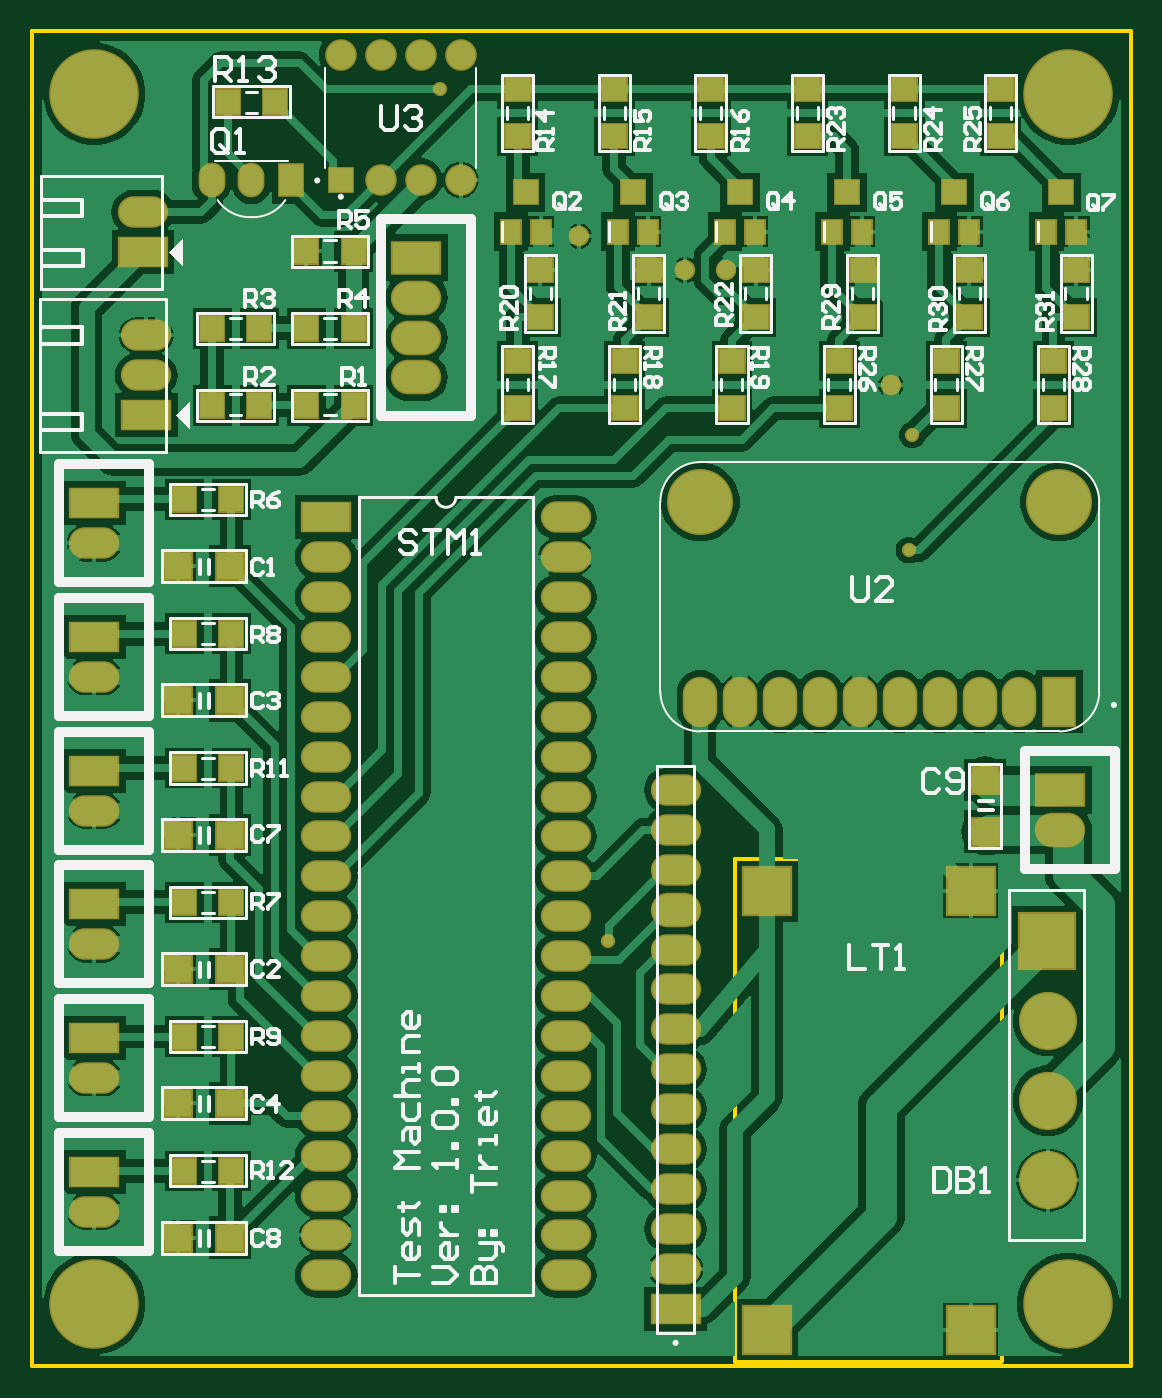
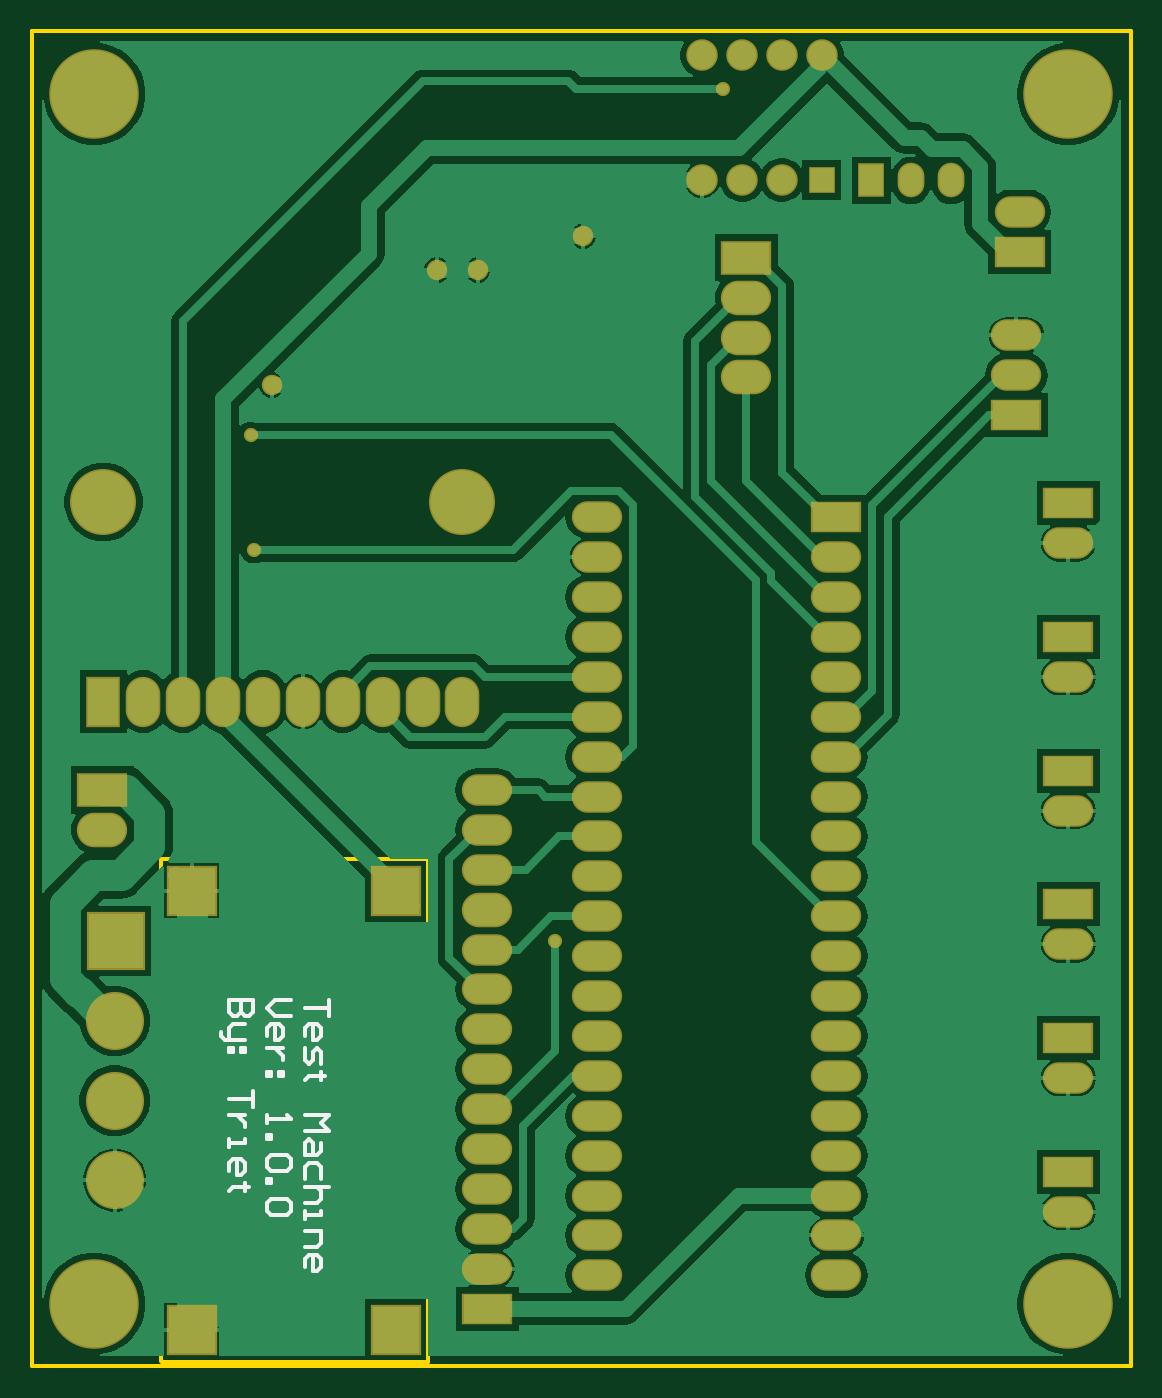
Circuit board: 9 layer files. Board 17.0 x 32.0 mm.
- bottom_copper: PCB1.GBL (36303 bytes)
- bottom_silk: PCB1.GBO (3170 bytes)
- bottom_mask: PCB1.GBS (3040 bytes)
- outline: PCB1.GKO (371 bytes)
- outline: PCB1.GM1 (434 bytes)
- top_copper: PCB1.GTL (63338 bytes)
- top_silk: PCB1.GTO (28946 bytes)
- paste: PCB1.GTP (2254 bytes)
- top_mask: PCB1.GTS (4994 bytes)

=== bottom_copper: PCB1.GBL (36303 bytes, source omitted) ===
=== bottom_silk: PCB1.GBO ===
G04*
G04 #@! TF.GenerationSoftware,Altium Limited,Altium Designer,21.3.2 (30)*
G04*
G04 Layer_Color=32896*
%FSTAX24Y24*%
%MOIN*%
G70*
G04*
G04 #@! TF.SameCoordinates,B2E6FB57-DAF8-471C-B04C-D09EA4292E56*
G04*
G04*
G04 #@! TF.FilePolarity,Positive*
G04*
G01*
G75*
%ADD12C,0.0100*%
D12*
X020094Y009191D02*
Y008791D01*
Y008991D01*
X020694D01*
Y008292D02*
Y008492D01*
X020594Y008592D01*
X020394D01*
X020294Y008492D01*
Y008292D01*
X020394Y008192D01*
X020494D01*
Y008592D01*
X020694Y007992D02*
Y007692D01*
X020594Y007592D01*
X020494Y007692D01*
Y007892D01*
X020394Y007992D01*
X020294Y007892D01*
Y007592D01*
X020194Y007292D02*
X020294D01*
Y007392D01*
Y007192D01*
Y007292D01*
X020594D01*
X020694Y007192D01*
Y006292D02*
X020094D01*
X020294Y006092D01*
X020094Y005892D01*
X020694D01*
X020294Y005592D02*
Y005393D01*
X020394Y005293D01*
X020694D01*
Y005592D01*
X020594Y005692D01*
X020494Y005592D01*
Y005293D01*
X020294Y004693D02*
Y004993D01*
X020394Y005093D01*
X020594D01*
X020694Y004993D01*
Y004693D01*
X020094Y004493D02*
X020694D01*
X020394D01*
X020294Y004393D01*
Y004193D01*
X020394Y004093D01*
X020694D01*
Y003893D02*
Y003693D01*
Y003793D01*
X020294D01*
Y003893D01*
X020694Y003393D02*
X020294D01*
Y003093D01*
X020394Y002993D01*
X020694D01*
Y002494D02*
Y002693D01*
X020594Y002793D01*
X020394D01*
X020294Y002693D01*
Y002494D01*
X020394Y002394D01*
X020494D01*
Y002793D01*
X021054Y009191D02*
X021454D01*
X021654Y008991D01*
X021454Y008791D01*
X021054D01*
X021654Y008292D02*
Y008492D01*
X021554Y008592D01*
X021354D01*
X021254Y008492D01*
Y008292D01*
X021354Y008192D01*
X021454D01*
Y008592D01*
X021254Y007992D02*
X021654D01*
X021454D01*
X021354Y007892D01*
X021254Y007792D01*
Y007692D01*
Y007392D02*
Y007292D01*
X021354D01*
Y007392D01*
X021254D01*
X021554D02*
Y007292D01*
X021654D01*
Y007392D01*
X021554D01*
X021654Y006292D02*
Y006092D01*
Y006192D01*
X021054D01*
X021154Y006292D01*
X021654Y005792D02*
X021554D01*
Y005692D01*
X021654D01*
Y005792D01*
X021154Y005293D02*
X021054Y005193D01*
Y004993D01*
X021154Y004893D01*
X021554D01*
X021654Y004993D01*
Y005193D01*
X021554Y005293D01*
X021154D01*
X021654Y004693D02*
X021554D01*
Y004593D01*
X021654D01*
Y004693D01*
X021154Y004193D02*
X021054Y004093D01*
Y003893D01*
X021154Y003793D01*
X021554D01*
X021654Y003893D01*
Y004093D01*
X021554Y004193D01*
X021154D01*
X022014Y009191D02*
X022613D01*
Y008891D01*
X022513Y008791D01*
X022414D01*
X022314Y008891D01*
Y009191D01*
Y008891D01*
X022214Y008791D01*
X022114D01*
X022014Y008891D01*
Y009191D01*
X022214Y008592D02*
X022513D01*
X022613Y008492D01*
Y008192D01*
X022713D01*
X022813Y008292D01*
Y008392D01*
X022613Y008192D02*
X022214D01*
Y007992D02*
Y007892D01*
X022314D01*
Y007992D01*
X022214D01*
X022513D02*
Y007892D01*
X022613D01*
Y007992D01*
X022513D01*
X022014Y006892D02*
Y006492D01*
Y006692D01*
X022613D01*
X022214Y006292D02*
X022613D01*
X022414D01*
X022314Y006192D01*
X022214Y006092D01*
Y005992D01*
X022613Y005692D02*
Y005493D01*
Y005592D01*
X022214D01*
Y005692D01*
X022613Y004893D02*
Y005093D01*
X022513Y005193D01*
X022314D01*
X022214Y005093D01*
Y004893D01*
X022314Y004793D01*
X022414D01*
Y005193D01*
X022114Y004493D02*
X022214D01*
Y004593D01*
Y004393D01*
Y004493D01*
X022513D01*
X022613Y004393D01*
M02*

=== bottom_mask: PCB1.GBS ===
G04*
G04 #@! TF.GenerationSoftware,Altium Limited,Altium Designer,21.3.2 (30)*
G04*
G04 Layer_Color=16711935*
%FSTAX24Y24*%
%MOIN*%
G70*
G04*
G04 #@! TF.SameCoordinates,B2E6FB57-DAF8-471C-B04C-D09EA4292E56*
G04*
G04*
G04 #@! TF.FilePolarity,Negative*
G04*
G01*
G75*
%ADD25R,0.0671X0.0671*%
%ADD27C,0.1655*%
%ADD28R,0.0867X0.1261*%
%ADD29O,0.0867X0.1261*%
%ADD30R,0.1261X0.1261*%
%ADD31O,0.1261X0.0789*%
%ADD32R,0.1261X0.0789*%
%ADD33O,0.1261X0.0789*%
%ADD34R,0.1261X0.0789*%
%ADD35O,0.1261X0.0867*%
%ADD36R,0.1261X0.0867*%
%ADD37O,0.0671X0.0867*%
%ADD38R,0.0671X0.0867*%
%ADD39C,0.0789*%
%ADD40C,0.1458*%
%ADD41R,0.1458X0.1458*%
%ADD42C,0.2245*%
%ADD43C,0.0356*%
%ADD44C,0.0513*%
D25*
X007752Y029736D02*
D03*
D27*
X02576Y021666D02*
D03*
X01676D02*
D03*
D28*
X02576Y016666D02*
D03*
D29*
X02476D02*
D03*
X02376D02*
D03*
X02276D02*
D03*
X02176D02*
D03*
X01676D02*
D03*
X01776D02*
D03*
X01876D02*
D03*
X01976D02*
D03*
X02076D02*
D03*
D30*
X023541Y000903D02*
D03*
Y011927D02*
D03*
X018423Y000903D02*
D03*
Y011927D02*
D03*
D31*
X013386Y002283D02*
D03*
Y003283D02*
D03*
Y004283D02*
D03*
Y005283D02*
D03*
Y006283D02*
D03*
Y007283D02*
D03*
Y008283D02*
D03*
Y009283D02*
D03*
Y010283D02*
D03*
Y011283D02*
D03*
Y012283D02*
D03*
Y013283D02*
D03*
Y014283D02*
D03*
Y015283D02*
D03*
Y016283D02*
D03*
Y017283D02*
D03*
Y018283D02*
D03*
Y019283D02*
D03*
Y020283D02*
D03*
Y021283D02*
D03*
X007386Y002283D02*
D03*
Y003283D02*
D03*
Y004283D02*
D03*
Y005283D02*
D03*
Y006283D02*
D03*
Y007283D02*
D03*
Y008283D02*
D03*
Y009283D02*
D03*
Y010283D02*
D03*
Y011283D02*
D03*
Y012283D02*
D03*
Y013283D02*
D03*
Y014283D02*
D03*
Y015283D02*
D03*
Y016283D02*
D03*
Y017283D02*
D03*
Y018283D02*
D03*
Y019283D02*
D03*
Y020283D02*
D03*
X002874Y024843D02*
D03*
Y025843D02*
D03*
X002795Y028937D02*
D03*
D32*
X007386Y021283D02*
D03*
X002874Y023843D02*
D03*
X002795Y027937D02*
D03*
D33*
X001575Y007232D02*
D03*
Y003882D02*
D03*
Y013931D02*
D03*
Y02063D02*
D03*
Y01728D02*
D03*
Y010581D02*
D03*
X016142Y014449D02*
D03*
Y013449D02*
D03*
Y012449D02*
D03*
Y010449D02*
D03*
Y009449D02*
D03*
Y008449D02*
D03*
Y007449D02*
D03*
Y006449D02*
D03*
Y005449D02*
D03*
Y004449D02*
D03*
Y003449D02*
D03*
Y002449D02*
D03*
D34*
X001575Y008231D02*
D03*
Y004882D02*
D03*
Y014931D02*
D03*
Y02163D02*
D03*
Y01828D02*
D03*
Y011581D02*
D03*
X016142Y001449D02*
D03*
D35*
X009646Y024787D02*
D03*
Y026787D02*
D03*
Y025787D02*
D03*
X025787Y013449D02*
D03*
X016142Y011449D02*
D03*
D36*
X009646Y027787D02*
D03*
X025787Y014449D02*
D03*
D37*
X004512Y029724D02*
D03*
X005512D02*
D03*
D38*
X006512D02*
D03*
D39*
X007752Y032862D02*
D03*
X008752D02*
D03*
X009752D02*
D03*
X010752D02*
D03*
Y029736D02*
D03*
X009752D02*
D03*
X008752D02*
D03*
D40*
X025472Y004671D02*
D03*
Y006661D02*
D03*
Y008661D02*
D03*
D41*
X025452Y010661D02*
D03*
D42*
X001575Y03189D02*
D03*
X025984Y001575D02*
D03*
Y03189D02*
D03*
X001575Y001575D02*
D03*
D43*
X014449Y010669D02*
D03*
X02199Y02046D02*
D03*
X022071Y023346D02*
D03*
X010236Y032008D02*
D03*
D44*
X01373Y02833D02*
D03*
X02154Y02459D02*
D03*
X016378Y02748D02*
D03*
X017402D02*
D03*
M02*

=== outline: PCB1.GKO ===
G04*
G04 #@! TF.GenerationSoftware,Altium Limited,Altium Designer,21.3.2 (30)*
G04*
G04 Layer_Color=16711935*
%FSTAX24Y24*%
%MOIN*%
G70*
G04*
G04 #@! TF.SameCoordinates,B2E6FB57-DAF8-471C-B04C-D09EA4292E56*
G04*
G04*
G04 #@! TF.FilePolarity,Positive*
G04*
G01*
G75*
%ADD12C,0.0100*%
D12*
X027559D02*
Y033465D01*
X0Y0D02*
Y033465D01*
X027559D01*
X0Y0D02*
X027559D01*
M02*

=== outline: PCB1.GM1 ===
G04*
G04 #@! TF.GenerationSoftware,Altium Limited,Altium Designer,21.3.2 (30)*
G04*
G04 Layer_Color=16711935*
%FSTAX24Y24*%
%MOIN*%
G70*
G04*
G04 #@! TF.SameCoordinates,B2E6FB57-DAF8-471C-B04C-D09EA4292E56*
G04*
G04*
G04 #@! TF.FilePolarity,Positive*
G04*
G01*
G75*
%ADD12C,0.0100*%
D12*
X024297Y000124D02*
X02432Y000147D01*
Y012714D01*
X017635Y000124D02*
X024297D01*
X017635Y012714D02*
X02432D01*
X017635Y000124D02*
Y012714D01*
M02*

=== top_copper: PCB1.GTL (63338 bytes, source omitted) ===
=== top_silk: PCB1.GTO (28946 bytes, source omitted) ===
=== paste: PCB1.GTP ===
G04*
G04 #@! TF.GenerationSoftware,Altium Limited,Altium Designer,21.3.2 (30)*
G04*
G04 Layer_Color=8421504*
%FSTAX24Y24*%
%MOIN*%
G70*
G04*
G04 #@! TF.SameCoordinates,B2E6FB57-DAF8-471C-B04C-D09EA4292E56*
G04*
G04*
G04 #@! TF.FilePolarity,Positive*
G04*
G01*
G75*
%ADD15R,0.0669X0.0669*%
%ADD16R,0.0591X0.0630*%
%ADD17R,0.0630X0.0591*%
%ADD18R,0.0472X0.0591*%
%ADD19R,0.0591X0.0591*%
%ADD20R,0.0669X0.0669*%
D15*
X00498Y016693D02*
D03*
X003681D02*
D03*
X00498Y003228D02*
D03*
X003681D02*
D03*
X00498Y020059D02*
D03*
X003681D02*
D03*
X00498Y006595D02*
D03*
X003681D02*
D03*
X00498Y009961D02*
D03*
X003681D02*
D03*
X00498Y013327D02*
D03*
X003681D02*
D03*
D16*
X005011Y004901D02*
D03*
X00383D02*
D03*
X005011Y021732D02*
D03*
X00383D02*
D03*
X005011Y015D02*
D03*
X00383D02*
D03*
X005011Y018366D02*
D03*
X00383D02*
D03*
X005011Y008268D02*
D03*
X00383D02*
D03*
X005011Y011634D02*
D03*
X00383D02*
D03*
X005709Y024095D02*
D03*
X004528D02*
D03*
X008071Y026024D02*
D03*
X00689D02*
D03*
X008071Y024095D02*
D03*
X00689D02*
D03*
X00689Y027953D02*
D03*
X008071D02*
D03*
X005709Y026024D02*
D03*
X004528D02*
D03*
X006102Y031693D02*
D03*
X004921D02*
D03*
D17*
X012756Y02748D02*
D03*
Y026299D02*
D03*
X012186Y025197D02*
D03*
Y024016D02*
D03*
X019449Y030827D02*
D03*
Y032008D02*
D03*
X020827Y026299D02*
D03*
Y02748D02*
D03*
X020241Y024016D02*
D03*
Y025197D02*
D03*
X026181Y026299D02*
D03*
Y02748D02*
D03*
X023504Y026299D02*
D03*
Y02748D02*
D03*
X014871Y024016D02*
D03*
Y025197D02*
D03*
X017556Y024016D02*
D03*
Y025197D02*
D03*
X025611Y024016D02*
D03*
Y025197D02*
D03*
X022926Y024016D02*
D03*
Y025197D02*
D03*
X024291Y030827D02*
D03*
Y032008D02*
D03*
X012186Y030827D02*
D03*
Y032008D02*
D03*
X02187Y030827D02*
D03*
Y032008D02*
D03*
X017028Y030827D02*
D03*
Y032008D02*
D03*
X014607Y030827D02*
D03*
Y032008D02*
D03*
X01815Y02748D02*
D03*
Y026299D02*
D03*
X015472Y02748D02*
D03*
Y026299D02*
D03*
D18*
X012012Y028445D02*
D03*
X01276D02*
D03*
X020816D02*
D03*
X020068D02*
D03*
X025438D02*
D03*
X026186D02*
D03*
X022753D02*
D03*
X023501D02*
D03*
X018131D02*
D03*
X017383D02*
D03*
X015446D02*
D03*
X014697D02*
D03*
D19*
X012386Y029429D02*
D03*
X020442D02*
D03*
X025812D02*
D03*
X023127D02*
D03*
X017757D02*
D03*
X015072D02*
D03*
D20*
X023898Y013406D02*
D03*
Y014705D02*
D03*
M02*

=== top_mask: PCB1.GTS ===
G04*
G04 #@! TF.GenerationSoftware,Altium Limited,Altium Designer,21.3.2 (30)*
G04*
G04 Layer_Color=8388736*
%FSTAX24Y24*%
%MOIN*%
G70*
G04*
G04 #@! TF.SameCoordinates,B2E6FB57-DAF8-471C-B04C-D09EA4292E56*
G04*
G04*
G04 #@! TF.FilePolarity,Negative*
G04*
G01*
G75*
%ADD21R,0.0749X0.0749*%
%ADD22R,0.0671X0.0710*%
%ADD23R,0.0710X0.0671*%
%ADD24R,0.0552X0.0671*%
%ADD25R,0.0671X0.0671*%
%ADD26R,0.0749X0.0749*%
%ADD27C,0.1655*%
%ADD28R,0.0867X0.1261*%
%ADD29O,0.0867X0.1261*%
%ADD30R,0.1261X0.1261*%
%ADD31O,0.1261X0.0789*%
%ADD32R,0.1261X0.0789*%
%ADD33O,0.1261X0.0789*%
%ADD34R,0.1261X0.0789*%
%ADD35O,0.1261X0.0867*%
%ADD36R,0.1261X0.0867*%
%ADD37O,0.0671X0.0867*%
%ADD38R,0.0671X0.0867*%
%ADD39C,0.0789*%
%ADD40C,0.1458*%
%ADD41R,0.1458X0.1458*%
%ADD42C,0.2245*%
%ADD43C,0.0356*%
%ADD44C,0.0513*%
D21*
X00498Y016693D02*
D03*
X003681D02*
D03*
X00498Y003228D02*
D03*
X003681D02*
D03*
X00498Y020059D02*
D03*
X003681D02*
D03*
X00498Y006595D02*
D03*
X003681D02*
D03*
X00498Y009961D02*
D03*
X003681D02*
D03*
X00498Y013327D02*
D03*
X003681D02*
D03*
D22*
X005011Y004901D02*
D03*
X00383D02*
D03*
X005011Y021732D02*
D03*
X00383D02*
D03*
X005011Y015D02*
D03*
X00383D02*
D03*
X005011Y018366D02*
D03*
X00383D02*
D03*
X005011Y008268D02*
D03*
X00383D02*
D03*
X005011Y011634D02*
D03*
X00383D02*
D03*
X005709Y024095D02*
D03*
X004528D02*
D03*
X008071Y026024D02*
D03*
X00689D02*
D03*
X008071Y024095D02*
D03*
X00689D02*
D03*
X00689Y027953D02*
D03*
X008071D02*
D03*
X005709Y026024D02*
D03*
X004528D02*
D03*
X006102Y031693D02*
D03*
X004921D02*
D03*
D23*
X012756Y02748D02*
D03*
Y026299D02*
D03*
X012186Y025197D02*
D03*
Y024016D02*
D03*
X019449Y030827D02*
D03*
Y032008D02*
D03*
X020827Y026299D02*
D03*
Y02748D02*
D03*
X020241Y024016D02*
D03*
Y025197D02*
D03*
X026181Y026299D02*
D03*
Y02748D02*
D03*
X023504Y026299D02*
D03*
Y02748D02*
D03*
X014871Y024016D02*
D03*
Y025197D02*
D03*
X017556Y024016D02*
D03*
Y025197D02*
D03*
X025611Y024016D02*
D03*
Y025197D02*
D03*
X022926Y024016D02*
D03*
Y025197D02*
D03*
X024291Y030827D02*
D03*
Y032008D02*
D03*
X012186Y030827D02*
D03*
Y032008D02*
D03*
X02187Y030827D02*
D03*
Y032008D02*
D03*
X017028Y030827D02*
D03*
Y032008D02*
D03*
X014607Y030827D02*
D03*
Y032008D02*
D03*
X01815Y02748D02*
D03*
Y026299D02*
D03*
X015472Y02748D02*
D03*
Y026299D02*
D03*
D24*
X012012Y028445D02*
D03*
X01276D02*
D03*
X020816D02*
D03*
X020068D02*
D03*
X025438D02*
D03*
X026186D02*
D03*
X022753D02*
D03*
X023501D02*
D03*
X018131D02*
D03*
X017383D02*
D03*
X015446D02*
D03*
X014697D02*
D03*
D25*
X012386Y029429D02*
D03*
X020442D02*
D03*
X025812D02*
D03*
X023127D02*
D03*
X017757D02*
D03*
X015072D02*
D03*
X007752Y029736D02*
D03*
D26*
X023898Y013406D02*
D03*
Y014705D02*
D03*
D27*
X02576Y021666D02*
D03*
X01676D02*
D03*
D28*
X02576Y016666D02*
D03*
D29*
X02476D02*
D03*
X02376D02*
D03*
X02276D02*
D03*
X02176D02*
D03*
X01676D02*
D03*
X01776D02*
D03*
X01876D02*
D03*
X01976D02*
D03*
X02076D02*
D03*
D30*
X023541Y000903D02*
D03*
Y011927D02*
D03*
X018423Y000903D02*
D03*
Y011927D02*
D03*
D31*
X013386Y002283D02*
D03*
Y003283D02*
D03*
Y004283D02*
D03*
Y005283D02*
D03*
Y006283D02*
D03*
Y007283D02*
D03*
Y008283D02*
D03*
Y009283D02*
D03*
Y010283D02*
D03*
Y011283D02*
D03*
Y012283D02*
D03*
Y013283D02*
D03*
Y014283D02*
D03*
Y015283D02*
D03*
Y016283D02*
D03*
Y017283D02*
D03*
Y018283D02*
D03*
Y019283D02*
D03*
Y020283D02*
D03*
Y021283D02*
D03*
X007386Y002283D02*
D03*
Y003283D02*
D03*
Y004283D02*
D03*
Y005283D02*
D03*
Y006283D02*
D03*
Y007283D02*
D03*
Y008283D02*
D03*
Y009283D02*
D03*
Y010283D02*
D03*
Y011283D02*
D03*
Y012283D02*
D03*
Y013283D02*
D03*
Y014283D02*
D03*
Y015283D02*
D03*
Y016283D02*
D03*
Y017283D02*
D03*
Y018283D02*
D03*
Y019283D02*
D03*
Y020283D02*
D03*
X002874Y024843D02*
D03*
Y025843D02*
D03*
X002795Y028937D02*
D03*
D32*
X007386Y021283D02*
D03*
X002874Y023843D02*
D03*
X002795Y027937D02*
D03*
D33*
X001575Y007232D02*
D03*
Y003882D02*
D03*
Y013931D02*
D03*
Y02063D02*
D03*
Y01728D02*
D03*
Y010581D02*
D03*
X016142Y014449D02*
D03*
Y013449D02*
D03*
Y012449D02*
D03*
Y010449D02*
D03*
Y009449D02*
D03*
Y008449D02*
D03*
Y007449D02*
D03*
Y006449D02*
D03*
Y005449D02*
D03*
Y004449D02*
D03*
Y003449D02*
D03*
Y002449D02*
D03*
D34*
X001575Y008231D02*
D03*
Y004882D02*
D03*
Y014931D02*
D03*
Y02163D02*
D03*
Y01828D02*
D03*
Y011581D02*
D03*
X016142Y001449D02*
D03*
D35*
X009646Y024787D02*
D03*
Y026787D02*
D03*
Y025787D02*
D03*
X025787Y013449D02*
D03*
X016142Y011449D02*
D03*
D36*
X009646Y027787D02*
D03*
X025787Y014449D02*
D03*
D37*
X004512Y029724D02*
D03*
X005512D02*
D03*
D38*
X006512D02*
D03*
D39*
X007752Y032862D02*
D03*
X008752D02*
D03*
X009752D02*
D03*
X010752D02*
D03*
Y029736D02*
D03*
X009752D02*
D03*
X008752D02*
D03*
D40*
X025472Y004671D02*
D03*
Y006661D02*
D03*
Y008661D02*
D03*
D41*
X025452Y010661D02*
D03*
D42*
X001575Y03189D02*
D03*
X025984Y001575D02*
D03*
Y03189D02*
D03*
X001575Y001575D02*
D03*
D43*
X014449Y010669D02*
D03*
X02199Y02046D02*
D03*
X022071Y023346D02*
D03*
X010236Y032008D02*
D03*
D44*
X01373Y02833D02*
D03*
X02154Y02459D02*
D03*
X016378Y02748D02*
D03*
X017402D02*
D03*
M02*

